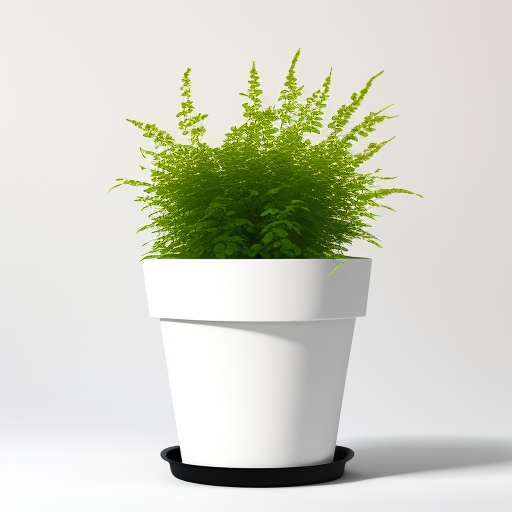
Generation parameters embedded in this image by AUTOMATIC1111 Stable Diffusion web UI or a fork of it (Forge, ...) (PNG 'parameters' text chunk):
a flower pot, white background
Steps: 20, Sampler: Euler a, CFG scale: 7, Seed: 2511344697, Size: 512x512, Model hash: bb7e29def5, Model: rpg_v5, Version: v1.0.0-pre-271-g0cc0ee1b